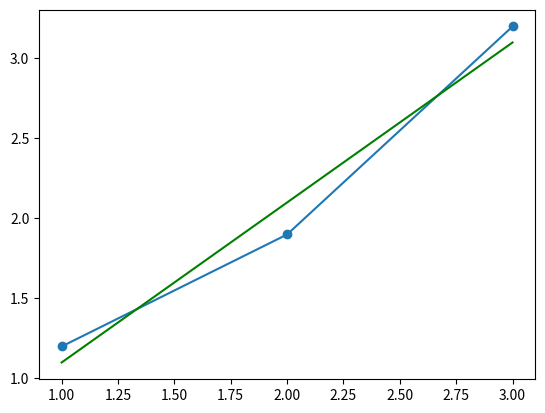

This chart was generated by the following Python code:
#beta is given to be 1. (in the differentiation step, beta gets cancelled)
import numpy as np
import matplotlib.pyplot as plt
x = np.array([1,2,3])
y = np.array([1.2,1.9,3.2])

def parameters(x,y):
    P = x.sum()
    Q = y.sum()
    R = (x*x).sum()
    S = (x*y).sum()
    T = len(x)
    
    w0 = (R*Q - P*S)/(R*T - P*P)
    w1 = (Q - (T*w0))/P
    return w1,w0 
#slp is slope and  intr is intercept
slp, intr = parameters(x,y)

abline_values = [slp * i + intr for i in x]
plt.scatter(x,y)
plt.plot(x, y)
plt.plot(x, abline_values, 'g')
plt.show()
